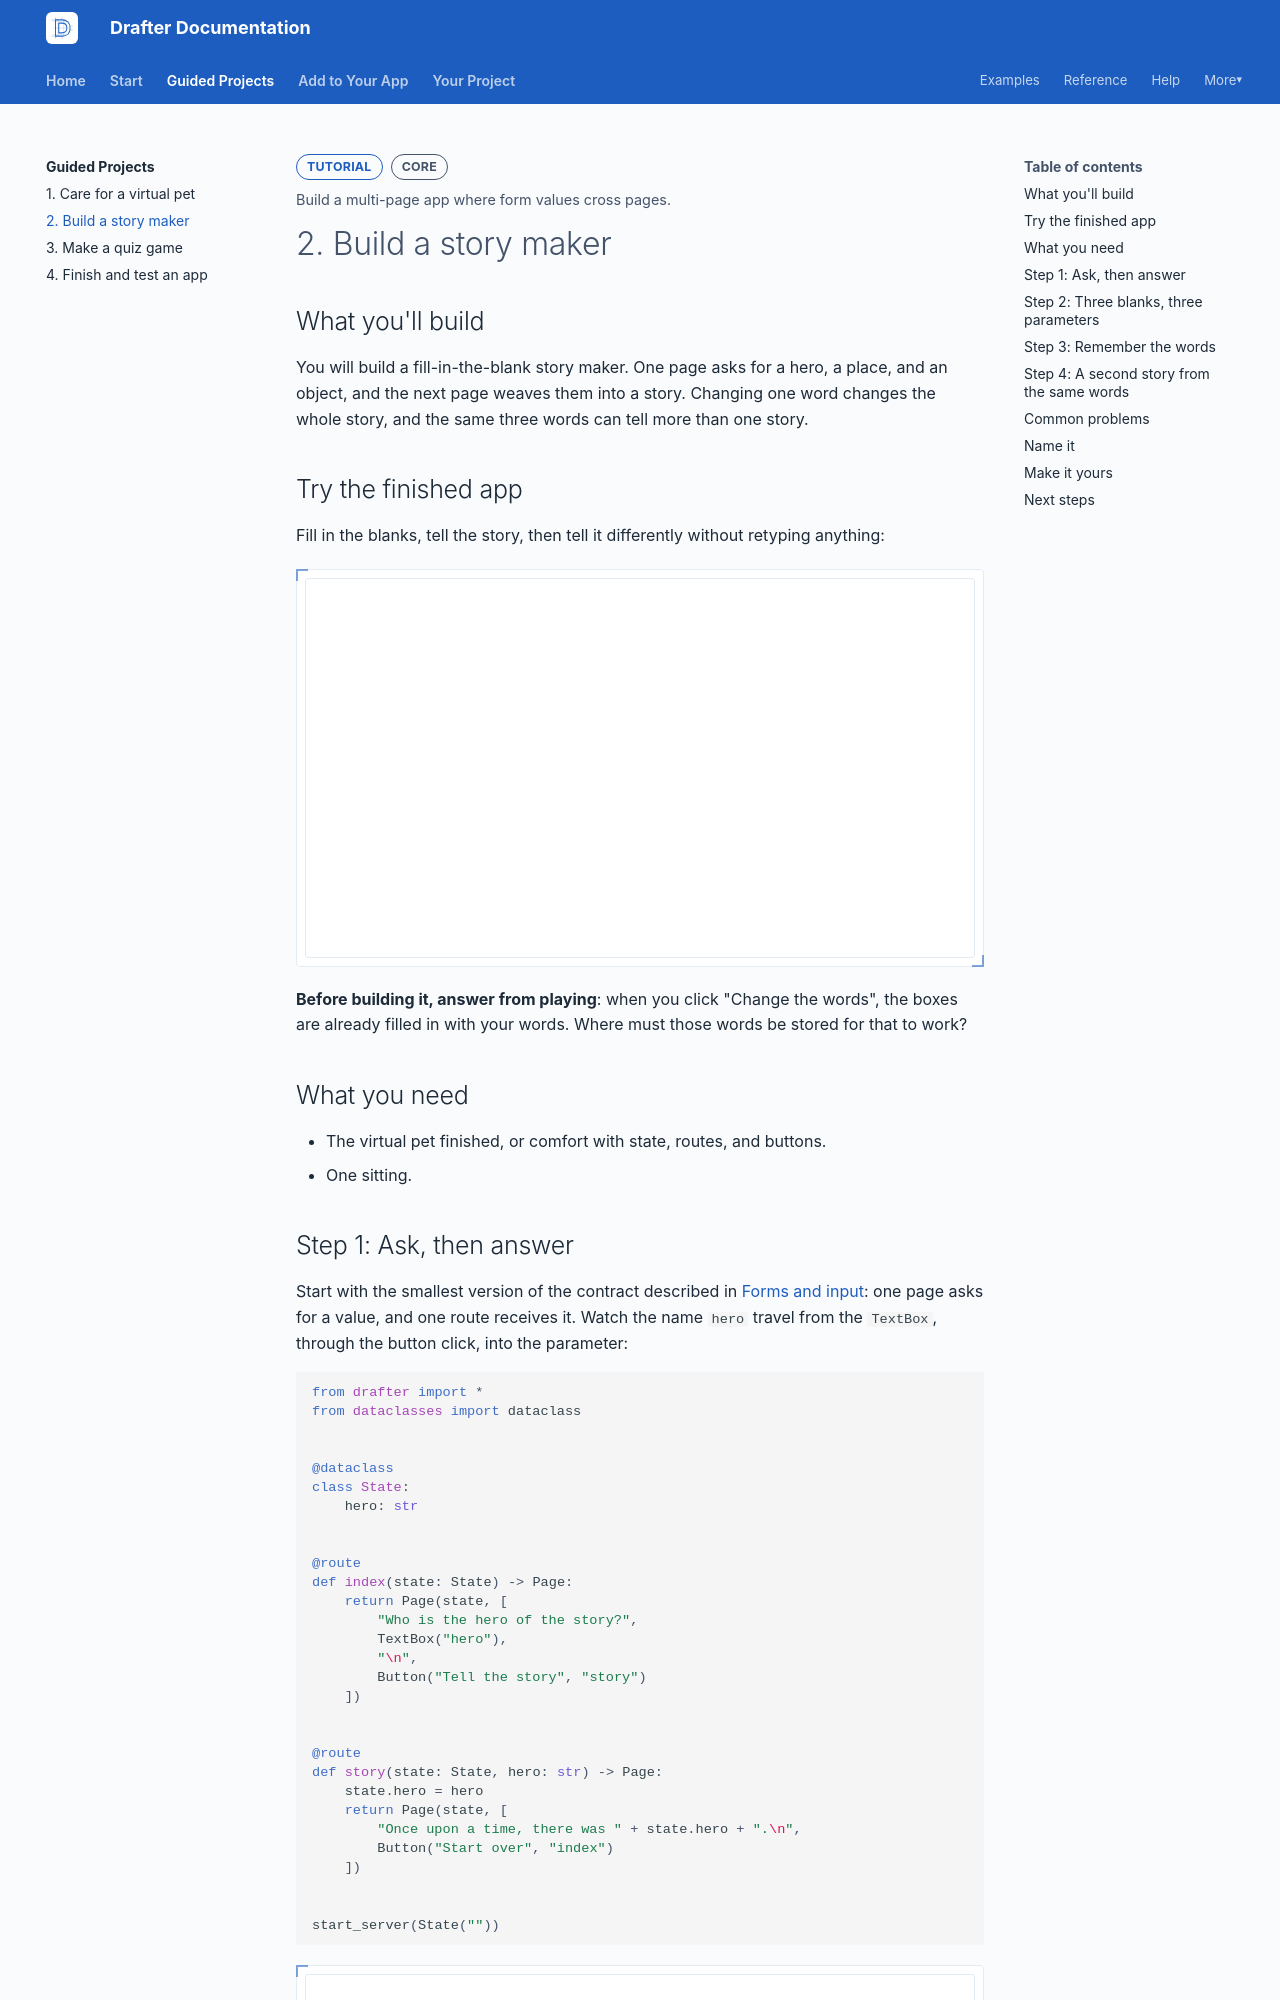

repository: drafter-edu/drafter · page: tutorials/story-maker/index.html · generator: mkdocs

---
page_type: tutorial
title: 2. Build a story maker
level: L2
audience: S
priority: P0
prereqs: [tutorials/virtual-pet]
symbols: []
outcome: Build a multi-page app where form values cross pages.
---

# 2. Build a story maker

## What you'll build

You will build a fill-in-the-blank story maker. One page asks for a hero,
a place, and an object, and the next page weaves them into a story.
Changing one word changes the whole story, and the same three words can
tell more than one story.

## Try the finished app

Fill in the blanks, tell the story, then tell it differently without
retyping anything:

```python drafter height=380 source=hidden
from drafter import *
from dataclasses import dataclass


@dataclass
class State:
    hero: str
    place: str
    thing: str


@route
def index(state: State) -> Page:
    return Page(state, [
        "Fill in the blanks, then tell the story.\n",
        "A hero:",
        TextBox("hero", state.hero),
        "\nA place:",
        TextBox("place", state.place),
        "\nAn object:",
        TextBox("thing", state.thing),
        "\n",
        Button("Tell the story", "story")
    ])


@route
def story(state: State, hero: str, place: str, thing: str) -> Page:
    state.hero = hero
    state.place = place
    state.thing = thing
    return Page(state, [
        "Long ago, " + state.hero + " traveled to " + state.place + ".",
        "Nobody there had ever seen " + state.thing + " before.",
        "By sunset, " + state.hero + " was famous.\n",
        Button("Tell it differently", "another_story"),
        Button("Change the words", "index")
    ])


@route
def another_story(state: State) -> Page:
    return Page(state, [
        "Deep in " + state.place + ", something glittered.",
        "It was " + state.thing + ", lost for a hundred years.",
        "Only " + state.hero + " knew what it could do.\n",
        Button("Tell the first story", "story_again"),
        Button("Change the words", "index")
    ])


@route
def story_again(state: State) -> Page:
    return story(state, state.hero, state.place, state.thing)


start_server(State("Ada", "the library", "a tiny robot"))
```

**Before building it, answer from playing**: when you click "Change the
words", the boxes are already filled in with your words. Where must those
words be stored for that to work?

## What you need

- The virtual pet finished, or comfort with state, routes, and buttons.
- One sitting.
